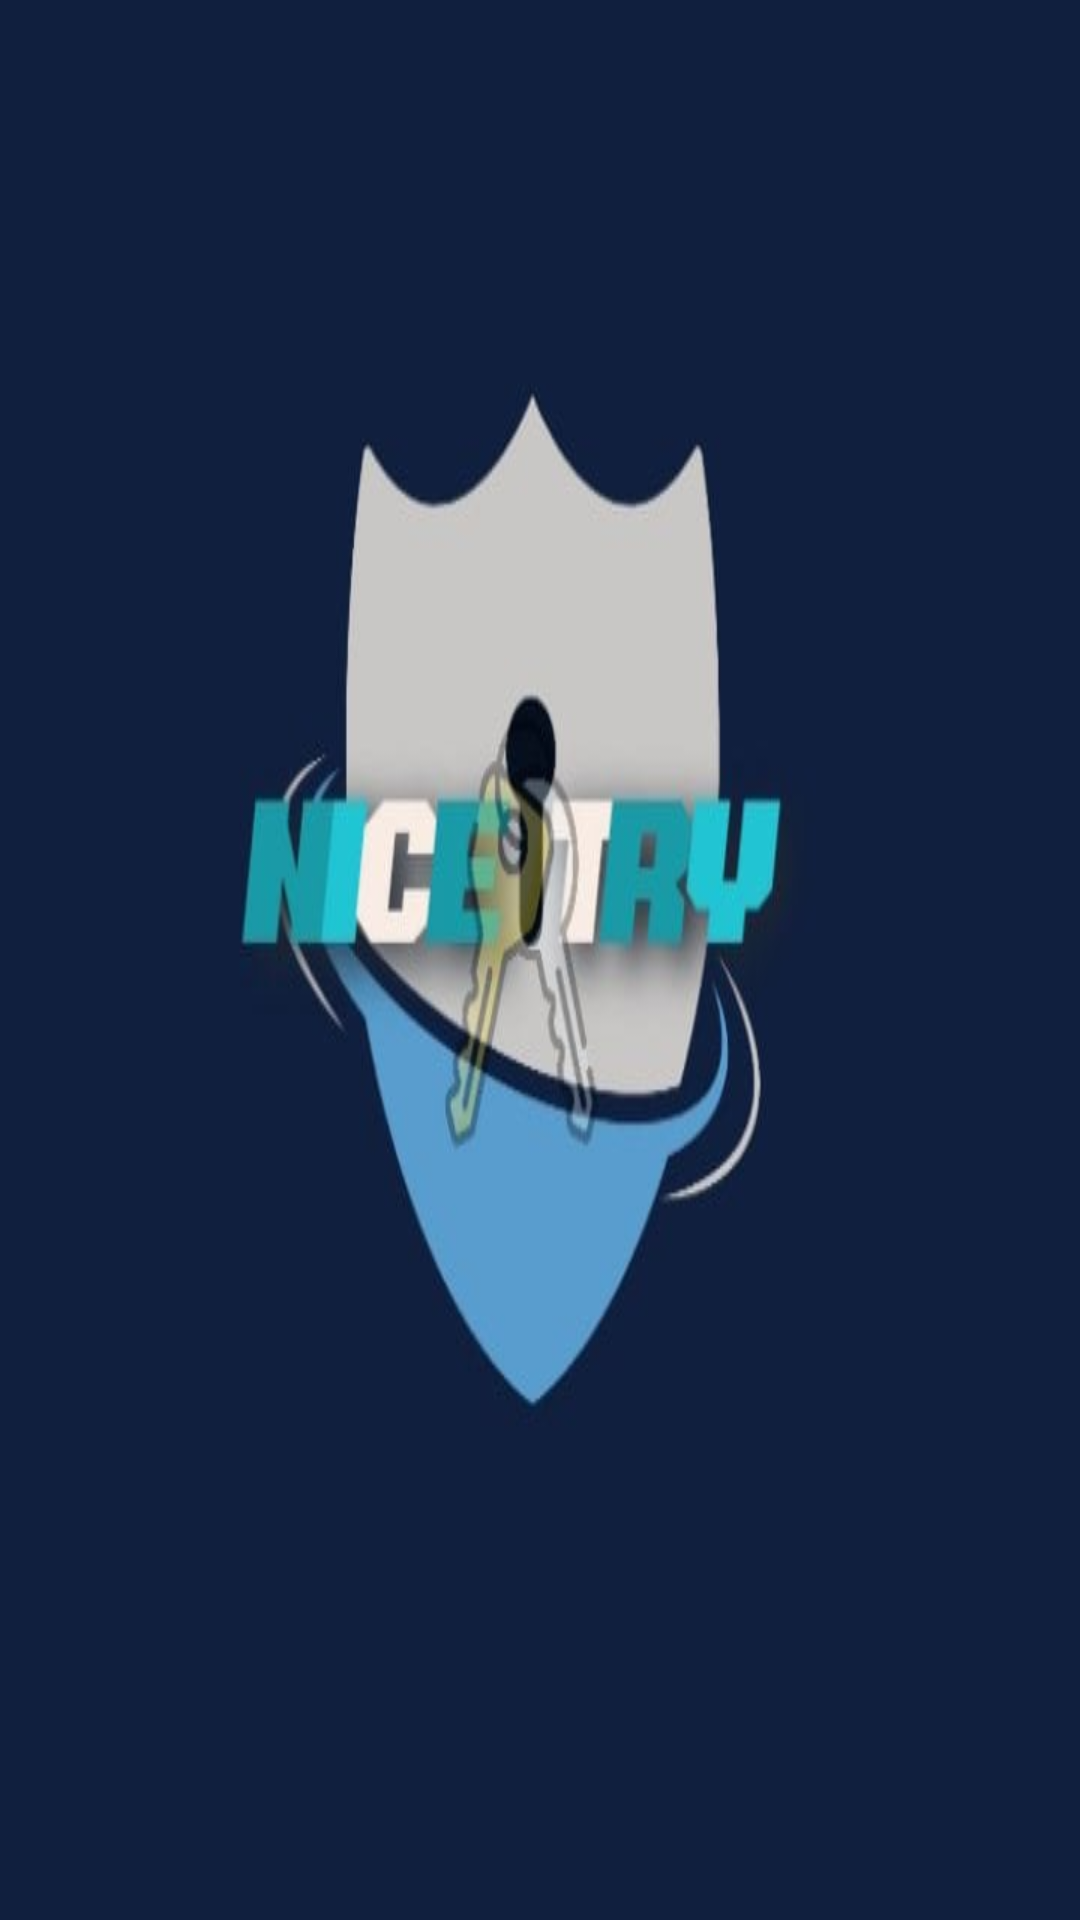

This screen was rendered from an Android layout file. Write that file and the resources it references.
<!-- AndroidManifest.xml: application theme Theme.NiceTry -->
<!-- res/layout/activity_main.xml -->
<?xml version="1.0" encoding="utf-8"?>
<androidx.constraintlayout.widget.ConstraintLayout xmlns:android="http://schemas.android.com/apk/res/android"
    xmlns:app="http://schemas.android.com/apk/res-auto"
    xmlns:tools="http://schemas.android.com/tools"
    android:layout_width="match_parent"
    android:layout_height="match_parent"
    android:background="@drawable/nicetry"
    tools:context=".MainActivity">

    <TextView
        android:layout_width="wrap_content"
        android:layout_height="wrap_content"
        android:text=""
        app:layout_constraintBottom_toBottomOf="parent"
        app:layout_constraintLeft_toLeftOf="parent"
        app:layout_constraintRight_toRightOf="parent"
        app:layout_constraintTop_toTopOf="parent" />

</androidx.constraintlayout.widget.ConstraintLayout>
<!-- resources referenced by this layout -->
<resources>
  <!-- drawable nicetry: png bitmap (drawable, 17913 bytes) -->
  <style name="Theme.NiceTry" parent="Theme.MaterialComponents.DayNight.DarkActionBar">
          <item name="android:colorBackground">@color/grey</item>
          
          <item name="colorPrimary">@color/purple_500</item>
          <item name="colorPrimaryVariant">@color/purple_700</item>
          <item name="colorOnPrimary">@color/white</item>
          
          <item name="colorSecondary">@color/teal_200</item>
          <item name="colorSecondaryVariant">@color/teal_700</item>
          <item name="colorOnSecondary">@color/black</item>
          
          <item name="android:statusBarColor" tools:targetApi="l">?attr/colorPrimaryVariant</item>
          
      </style>
  <color name="grey">#2d3436</color>
  <color name="purple_500">#4caf50</color>
  <color name="purple_700">#4caf50</color>
  <color name="white">#FFFFFFFF</color>
  <color name="teal_200">#FF03DAC5</color>
  <color name="teal_700">#FF018786</color>
  <color name="black">#FF000000</color>
</resources>
